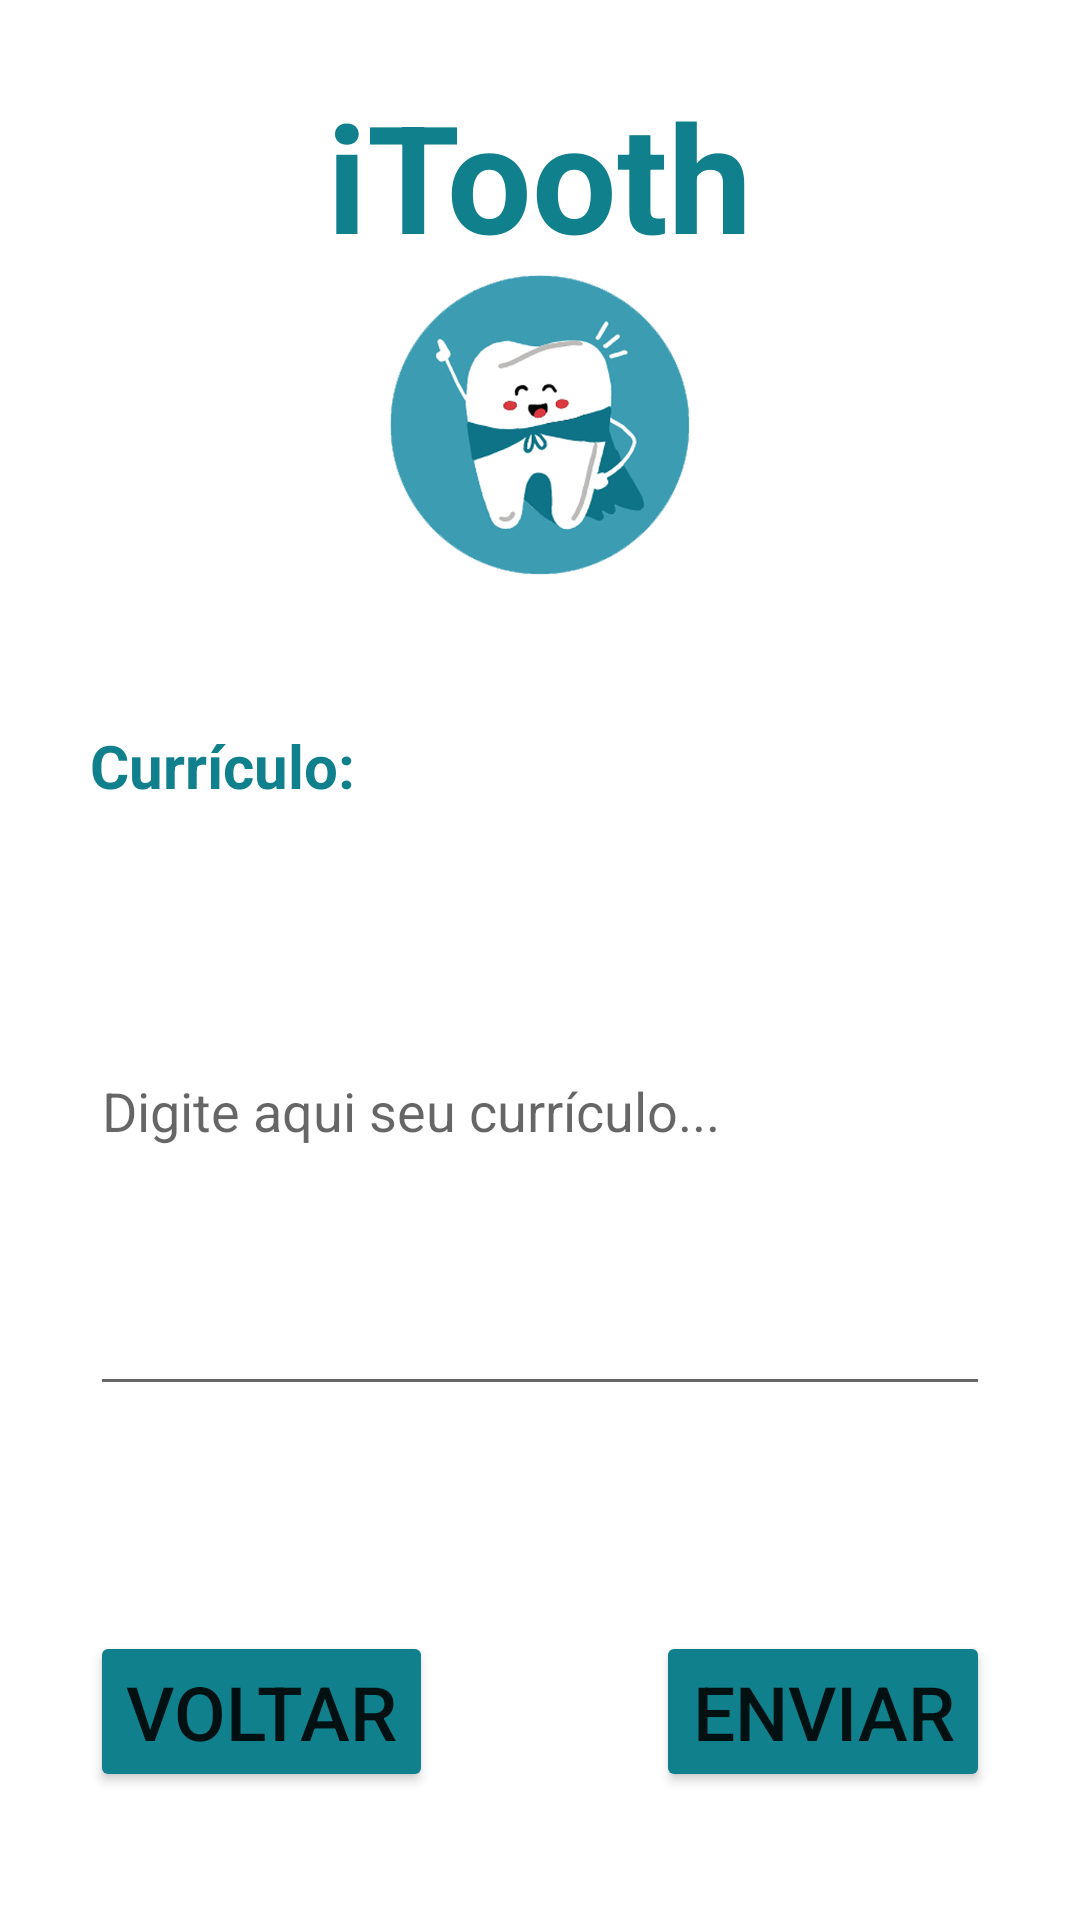

The Android layout XML behind this screen, and the referenced resources:
<!-- AndroidManifest.xml: application theme Theme.TeethKids -->
<!-- res/layout/fragment_login3.xml -->
<?xml version="1.0" encoding="utf-8"?>
<RelativeLayout xmlns:android="http://schemas.android.com/apk/res/android"
    xmlns:app="http://schemas.android.com/apk/res-auto"
    xmlns:tools="http://schemas.android.com/tools"
    android:layout_width="match_parent"
    android:layout_height="match_parent"
    tools:context=".LoginFragment2">

    <TextView
        android:id="@+id/tv_iTooth"
        android:layout_width="wrap_content"
        android:layout_height="wrap_content"
        android:text="iTooth"
        android:layout_centerHorizontal="true"
        android:textSize="50sp"
        android:textStyle="bold"
        android:textColor="@color/greenbl"
        android:layout_marginTop="25dp"
        />

    <ImageView
        android:id="@+id/imgiLogo"
        android:layout_width="100dp"
        android:layout_height="100dp"
        android:src="@drawable/itooth_logo"
        android:layout_centerHorizontal="true"
        android:layout_below="@+id/tv_iTooth"
        />


    <TextView
        android:id="@+id/tvCurriculo"
        android:layout_width="wrap_content"
        android:layout_height="wrap_content"
        android:text="Currículo:"
        android:layout_below="@+id/imgiLogo"
        android:layout_alignStart="@+id/etCurriculo"
        android:textSize="20sp"
        android:textStyle="bold"
        android:textColor="@color/greenbl"
        android:layout_marginTop="50dp"
        >

    </TextView>


    <EditText
        android:id="@+id/etCurriculo"
        android:layout_width="300dp"
        android:layout_height="200dp"
        android:layout_below="@+id/tvCurriculo"
        android:layout_centerHorizontal="true"
        android:hint="Digite aqui seu currículo..."
        android:inputType="textMultiLine"
        android:minLines="5">

    </EditText>

    <Button
        android:id="@+id/btnAvancar"
        android:layout_width="wrap_content"
        android:layout_height="wrap_content"
        android:text="Enviar"
        android:layout_below="@+id/etCurriculo"
        android:layout_marginTop="75dp"
        android:textSize="25sp"
        android:layout_alignEnd="@id/etCurriculo"
        android:backgroundTint="@color/greenbl">
    </Button>

    <Button
        android:id="@+id/btnVoltar"
        android:layout_width="wrap_content"
        android:layout_height="wrap_content"
        android:text="Voltar"
        android:textSize="25sp"
        android:layout_below="@id/etCurriculo"
        android:layout_marginTop="75dp"
        android:layout_alignStart="@id/etCurriculo"
        android:backgroundTint="@color/greenbl">
    </Button>

</RelativeLayout>
<!-- resources referenced by this layout -->
<resources>
  <color name="greenbl">#0F808C </color>
  <!-- drawable itooth_logo: png bitmap (drawable, 86995 bytes) -->
  <style name="Theme.TeethKids" parent="Theme.MaterialComponents.DayNight.DarkActionBar">
          
          <item name="colorPrimary">@color/greenbl</item>
          <item name="colorPrimaryVariant">@color/greenbl</item>
          <item name="colorOnPrimary">@color/white</item>
          
          <item name="colorSecondary">@color/teal_200</item>
          <item name="colorSecondaryVariant">@color/teal_700</item>
          <item name="colorOnSecondary">@color/white</item>
          
          <item name="android:statusBarColor">?attr/colorPrimaryVariant</item>
          
          <item name="windowActionBar">false</item>
          <item name="windowNoTitle">true</item>
      </style>
  <color name="white">#FFFFFFFF</color>
  <color name="teal_200">#FF03DAC5</color>
  <color name="teal_700">#FF018786</color>
</resources>
